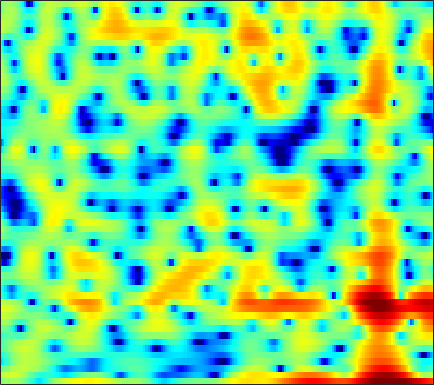

Source data for this figure (header and first rows):
0.2177, 0.46804, 0.77997, 1.036, 1.1821, 1.2964, 1.2968, 1.2191, 1.0037, 0.64512, 0.12928, -0.3584, -1.161, -2.1497, -2.992, -4.1932, -5.3298, -5.9295, -6.0742, -5.3996, -4.2285, -3.2552, -1.9919, -0.8648
2.212, 2.46, 2.732, 2.934, 3.028, 3.072, 3.013, 2.896, 2.636, 2.247, 1.727, 1.252, 0.5144, -0.3227, -0.9872, -1.865, -2.636, -3.079, -3.436, -3.553, -3.527, -3.485, -3.482, -3.6
-1.523, -0.9041, -0.1449, 0.5244, 0.9629, 1.456, 1.843, 2.066, 2.271, 2.374, 2.38, 2.325, 2.184, 1.97, 1.768, 1.449, 1.08, 0.7728, 0.3192, -0.1987, -0.7967, -1.307, -2.094, -3.025
-6.528, -5.086, -3.476, -2.146, -1.307, -0.3641, 0.4033, 0.8758, 1.384, 1.76, 2.014, 2.131, 2.2, 2.176, 2.1, 1.932, 1.694, 1.474, 1.133, 0.7386, 0.2981, -0.05521, -0.5511, -1.065
-4.492, -3.602, -2.484, -1.469, -0.7832, 0.02581, 0.7108, 1.145, 1.616, 1.966, 2.199, 2.297, 2.333, 2.259, 2.133, 1.877, 1.522, 1.195, 0.6906, 0.1208, -0.4914, -0.96, -1.561, -2.098
-2.144, -1.536, -0.7452, -0.001449, 0.5166, 1.138, 1.679, 2.025, 2.4, 2.678, 2.853, 2.915, 2.899, 2.761, 2.567, 2.182, 1.632, 1.097, 0.1941, -0.9548, -2.408, -3.744, -5.933, -8.595
-2.77, -2.026, -1.158, -0.4362, 0.01914, 0.5295, 0.9519, 1.218, 1.525, 1.787, 2.006, 2.146, 2.273, 2.317, 2.284, 2.135, 1.834, 1.496, 0.8796, 0.05542, -1.002, -1.939, -3.337, -4.741
-3.323, -2.64, -2.034, -1.725, -1.661, -1.762, -1.991, -2.172, -2.3, -2.166, -1.719, -1.23, -0.4854, 0.2473, 0.728, 1.244, 1.592, 1.743, 1.801, 1.708, 1.499, 1.296, 0.9866, 0.6917
-0.7587, -0.6315, -0.7452, -1.241, -1.895, -3.265, -5.436, -7.944, -13.76, -22.41, -11.68, -7.457, -3.976, -1.662, -0.3931, 0.849, 1.711, 2.172, 2.579, 2.788, 2.835, 2.78, 2.605, 2.337
1.538, 1.471, 1.218, 0.7688, 0.3031, -0.4961, -1.459, -2.202, -2.987, -3.258, -2.887, -2.312, -1.368, -0.4353, 0.1982, 0.8904, 1.406, 1.675, 1.89, 1.95, 1.881, 1.748, 1.459, 1.059
2.624, 2.595, 2.484, 2.265, 2.038, 1.665, 1.261, 0.9659, 0.5924, 0.2938, 0.07358, -0.0562, -0.1306, -0.123, -0.08573, -0.04107, -0.006399, -0.02689, -0.1416, -0.382, -0.7659, -1.147, -1.726, -2.299
3.546, 3.573, 3.525, 3.369, 3.183, 2.875, 2.503, 2.155, 1.616, 0.9694, 0.21, -0.3791, -1.153, -1.859, -2.243, -2.406, -2.204, -1.97, -1.74, -1.82, -2.392, -3.218, -5.078, -8.237
2.225, 2.241, 2.057, 1.767, 1.534, 1.268, 0.9946, 0.7649, 0.3229, -0.3772, -1.489, -2.787, -5.511, -10.35, -17.52, -15.57, -7.974, -5.031, -2.637, -1.295, -0.7072, -0.6687, -1.048, -1.628
-2.475, -3.111, -4.512, -6.405, -7.843, -8.596, -7.373, -6.036, -4.515, -3.575, -3.231, -3.312, -3.687, -4.089, -4.238, -3.936, -3.007, -2.121, -0.9849, -0.03923, 0.6923, 1.118, 1.551, 1.917
-3.481, -4.388, -6.127, -8.54, -10.46, -11.26, -9.313, -7.381, -5.181, -3.601, -2.52, -1.913, -1.308, -0.8754, -0.6179, -0.2826, 0.04774, 0.2933, 0.6254, 0.9084, 1.171, 1.34, 1.575, 1.81
-1.138, -1.551, -2.087, -2.496, -2.654, -2.641, -2.338, -1.94, -1.311, -0.6545, -0.04275, 0.3516, 0.7649, 1.031, 1.162, 1.258, 1.219, 1.119, 0.8897, 0.5778, 0.1891, -0.1152, -0.4701, -0.665
-0.09927, -0.4046, -0.6448, -0.6786, -0.5935, -0.3363, 0.07311, 0.4439, 0.9575, 1.461, 1.909, 2.175, 2.413, 2.524, 2.497, 2.277, 1.868, 1.411, 0.5806, -0.5287, -1.977, -3.315, -5.512, -7.92
-2.847, -3.367, -3.582, -3.238, -2.712, -1.75, -0.6454, 0.1514, 1.128, 1.99, 2.679, 3.053, 3.379, 3.505, 3.426, 3.076, 2.475, 1.84, 0.7243, -0.7283, -2.53, -4.151, -6.728, -9.54
-12.71, -16.07, -16.48, -12.63, -9.696, -6.338, -3.605, -1.907, -0.009224, 1.499, 2.624, 3.256, 3.812, 4.027, 3.994, 3.699, 3.06, 2.369, 1.148, -0.4101, -2.258, -3.747, -5.609, -6.796
-17.06, -22.44, -26.42, -19.35, -14.34, -9.15, -5.357, -3.14, -0.7728, 1.018, 2.355, 3.107, 3.803, 4.141, 4.197, 4, 3.458, 2.823, 1.631, -0.02365, -2.327, -4.665, -9.376, -18.4
-8.18, -9.612, -10.33, -9.49, -8.183, -6.093, -4.122, -2.77, -1.183, 0.1056, 1.141, 1.751, 2.343, 2.728, 2.861, 2.827, 2.595, 2.272, 1.658, 0.8444, -0.1239, -0.8919, -1.772, -2.262
-2.424, -2.989, -3.443, -3.578, -3.461, -3.079, -2.548, -2.068, -1.425, -0.8093, -0.2466, 0.1271, 0.534, 0.8729, 1.059, 1.22, 1.306, 1.306, 1.232, 1.09, 0.9172, 0.7756, 0.6245, 0.5262
0.285, -0.2792, -0.9555, -1.486, -1.772, -2.029, -2.109, -2.083, -1.974, -1.767, -1.524, -1.328, -1.035, -0.7534, -0.5231, -0.173, 0.1881, 0.476, 0.8524, 1.201, 1.484, 1.643, 1.754, 1.762
1.72, 0.8347, -0.3522, -1.473, -2.233, -3.029, -3.528, -3.717, -3.717, -3.58, -3.412, -3.316, -3.223, -3.14, -2.991, -2.548, -1.768, -0.9866, 0.1681, 1.284, 2.227, 2.787, 3.296, 3.512
0.7584, -0.7189, -2.924, -5.484, -7.555, -10.06, -11.19, -10.72, -9.285, -8.043, -7.259, -7.117, -7.63, -9.025, -10.78, -12.77, -9.789, -6.306, -2.536, 0.2436, 2.265, 3.385, 4.449, 5.047
-3.384, -5.178, -8.027, -11.51, -14.77, -20.14, -22.54, -19.8, -15.99, -13.42, -11.69, -10.84, -10.36, -10.55, -10.98, -10.91, -8.888, -6.465, -3.298, -0.7015, 1.342, 2.531, 3.722, 4.511
-7.449, -9.055, -11.42, -14.08, -16.16, -18.67, -20.31, -20.22, -18.61, -16.1, -13.54, -11.88, -9.903, -8.288, -7.137, -5.653, -4.103, -2.888, -1.29, 0.2051, 1.516, 2.355, 3.251, 3.91
-10.55, -11.75, -13.64, -15.94, -18.04, -21.88, -27.69, -29.9, -22.53, -17.16, -13.32, -10.99, -8.409, -6.272, -4.86, -3.205, -1.729, -0.7452, 0.4256, 1.435, 2.267, 2.776, 3.311, 3.69
-12.59, -13.2, -14.36, -15.53, -16.32, -16.79, -16.47, -15.61, -13.75, -11.45, -9.043, -7.306, -5.174, -3.297, -2.039, -0.6067, 0.614, 1.364, 2.177, 2.776, 3.169, 3.329, 3.39, 3.3
-12.09, -12.98, -15.07, -18.56, -21.7, -20.83, -15.99, -12.87, -9.649, -6.957, -4.656, -3.145, -1.369, 0.1636, 1.137, 2.237, 3.09, 3.572, 3.997, 4.163, 4.055, 3.79, 3.16, 2.211
-7.936, -8.714, -10.13, -11.73, -12.59, -12, -9.759, -7.765, -5.35, -3.234, -1.461, -0.2881, 1.051, 2.181, 2.871, 3.616, 4.126, 4.369, 4.483, 4.333, 3.886, 3.326, 2.205, 0.531
-4.367, -4.598, -4.857, -4.956, -4.868, -4.46, -3.757, -3.085, -2.089, -1.072, -0.1049, 0.5531, 1.333, 1.973, 2.372, 2.769, 3.022, 3.102, 3.056, 2.825, 2.395, 1.927, 1.116, 0.08805
-2.361, -2.314, -2.188, -1.998, -1.796, -1.47, -1.073, -0.76, -0.3185, 0.09809, 0.4952, 0.7487, 1.043, 1.256, 1.391, 1.504, 1.566, 1.548, 1.455, 1.264, 0.9672, 0.6828, 0.2479, -0.2209
-1.212, -0.9625, -0.5818, -0.1832, 0.1188, 0.4786, 0.7947, 0.9695, 1.126, 1.162, 1.08, 0.9587, 0.736, 0.5053, 0.3566, 0.2272, 0.1808, 0.1788, 0.167, 0.07993, -0.1411, -0.3876, -0.8097, -1.246
-1.173, -0.6273, 0.2137, 1.079, 1.659, 2.304, 2.728, 2.901, 2.879, 2.578, 1.94, 1.255, 0.06655, -1.25, -2.128, -2.64, -2.291, -1.679, -0.9164, -0.5004, -0.5559, -0.9581, -2.005, -3.586
-6.429, -4.364, -1.671, 0.4826, 1.714, 2.932, 3.681, 3.97, 3.976, 3.527, 2.564, 1.39, -0.9967, -5.037, -10.57, -23.72, -8.038, -4.209, -1.453, -0.106, 0.2677, -0.02982, -1.219, -3.556
-11.05, -8.014, -4.643, -2.19, -0.8134, 0.5234, 1.418, 1.812, 2.035, 1.886, 1.398, 0.8003, -0.2516, -1.438, -2.215, -2.6, -2.126, -1.434, -0.499, 0.2025, 0.5509, 0.5912, 0.3897, 0.0253
-5.547, -5.019, -4.064, -3.051, -2.322, -1.484, -0.798, -0.4052, -0.03401, 0.1702, 0.1991, 0.1549, 0.02814, -0.1194, -0.1838, -0.1767, -0.02353, 0.1431, 0.4185, 0.6808, 0.8845, 0.9902, 1.064, 1.097
-4.622, -4.431, -4.069, -3.636, -3.284, -2.784, -2.287, -1.904, -1.442, -1.008, -0.6323, -0.3925, -0.1248, 0.09791, 0.2551, 0.4327, 0.6048, 0.7369, 0.9188, 1.099, 1.28, 1.401, 1.544, 1.649
-5.264, -5.16, -5.041, -4.926, -4.818, -4.554, -4.138, -3.689, -2.981, -2.209, -1.437, -0.933, -0.3581, 0.08176, 0.3317, 0.569, 0.7128, 0.8143, 0.9336, 1.087, 1.306, 1.507, 1.806, 2.082
-6.537, -6.325, -6.532, -7.216, -7.951, -8.799, -8.616, -7.626, -5.686, -3.831, -2.281, -1.347, -0.4255, 0.1629, 0.3805, 0.4671, 0.3102, 0.09574, -0.2164, -0.3291, -0.05692, 0.4267, 1.29, 2.191
-6.039, -5.751, -6.298, -8.089, -10.52, -16.68, -20.36, -13.4, -7.996, -4.775, -2.674, -1.53, -0.4903, 0.1095, 0.2512, -0.03413, -0.9174, -2.156, -4.709, -8.15, -8.075, -4.939, -1.186, 1.468
-3.188, -3.293, -3.805, -4.688, -5.499, -6.384, -6.75, -6.589, -5.841, -4.904, -3.866, -3.115, -2.179, -1.471, -1.127, -1.115, -1.662, -2.458, -4.08, -5.713, -5.41, -3.627, -0.894, 1.343
-0.6479, -0.9974, -1.625, -2.408, -3.114, -4.204, -5.378, -6.289, -7.577, -8.535, -8.473, -7.564, -5.728, -3.988, -2.913, -1.82, -1.14, -0.8156, -0.5343, -0.2276, 0.2266, 0.6987, 1.436, 2.171
1.469, 1.019, 0.275, -0.6809, -1.538, -2.943, -4.786, -6.598, -10.08, -16.54, -23.28, -14.16, -8.257, -4.802, -3.025, -1.261, -0.001666, 0.6608, 1.309, 1.741, 2.047, 2.196, 2.314, 2.333
2.753, 2.249, 1.436, 0.4821, -0.3017, -1.419, -2.604, -3.541, -4.661, -5.355, -5.294, -4.625, -3.221, -1.674, -0.6201, 0.5966, 1.521, 2.011, 2.441, 2.602, 2.522, 2.313, 1.837, 1.154
2.903, 2.26, 1.248, 0.1532, -0.6747, -1.674, -2.367, -2.611, -2.616, -2.24, -1.558, -0.9296, -0.02489, 0.9065, 1.561, 2.277, 2.762, 2.988, 3.038, 2.82, 2.29, 1.692, 0.6075, -0.8378
2.552, 1.616, 0.06743, -1.888, -3.606, -5.936, -7.364, -6.949, -5.081, -3.001, -1.159, 0.0189, 1.332, 2.375, 2.997, 3.559, 3.856, 3.896, 3.665, 3.112, 2.214, 1.305, -0.2394, -2.152
1.987, 0.9005, -0.9117, -3.319, -5.715, -10.19, -15.04, -12.36, -7.159, -3.517, -0.9898, 0.4666, 1.996, 3.1, 3.711, 4.229, 4.453, 4.399, 4.045, 3.305, 2.171, 1.033, -0.9579, -3.553
0.5821, -0.4612, -1.877, -3.139, -3.922, -4.61, -4.636, -4.137, -2.975, -1.544, -0.09834, 0.8901, 2.018, 2.895, 3.39, 3.866, 4.069, 4.017, 3.707, 3.07, 2.065, 1.029, -0.7653, -3.126
-1.882, -3.578, -5.707, -6.81, -6.605, -5.523, -4.207, -3.257, -2.029, -0.9362, 0.07433, 0.7616, 1.549, 2.244, 2.673, 3.134, 3.417, 3.523, 3.45, 3.149, 2.582, 1.971, 0.9554, -0.2744
-2.977, -6.09, -12.96, -20.55, -12.61, -7.368, -4.572, -3.221, -1.98, -1.141, -0.5928, -0.2639, 0.1819, 0.7121, 1.181, 1.818, 2.447, 2.865, 3.252, 3.416, 3.34, 3.138, 2.66, 1.986
0.5673, -0.6326, -2.036, -2.82, -2.855, -2.461, -1.99, -1.75, -1.738, -2.112, -2.864, -3.587, -4.341, -4.253, -3.38, -1.682, 0.03862, 1.11, 2.25, 3.005, 3.418, 3.523, 3.396, 3.004
2.593, 2.131, 1.561, 1.048, 0.7179, 0.2994, -0.1918, -0.6952, -1.664, -3.167, -5.465, -8.161, -15.11, -22.75, -11.97, -6.029, -2.597, -0.849, 0.8407, 1.982, 2.673, 2.929, 2.987, 2.731
2.288, 2.215, 2.07, 1.859, 1.621, 1.192, 0.6082, 0.03461, -0.8969, -2.048, -3.356, -4.352, -5.352, -5.487, -4.876, -3.438, -1.846, -0.7423, 0.4923, 1.424, 2.029, 2.268, 2.302, 2.005
0.658, 1.154, 1.605, 1.813, 1.804, 1.577, 1.125, 0.6646, -0.1018, -0.9543, -1.817, -2.355, -2.811, -2.857, -2.606, -1.895, -0.9786, -0.2202, 0.7211, 1.486, 2.018, 2.24, 2.243, 1.903
-1.105, 0.09375, 1.124, 1.643, 1.782, 1.664, 1.229, 0.7138, -0.2422, -1.471, -2.937, -4.084, -5.367, -5.703, -5.141, -3.708, -2.049, -0.8834, 0.4277, 1.442, 2.146, 2.47, 2.636, 2.492
-0.6432, 0.1431, 0.8517, 1.202, 1.252, 1.06, 0.5613, -0.04669, -1.181, -2.847, -5.305, -8.079, -14.59, -29.36, -13.93, -7.539, -4.026, -2.241, -0.4998, 0.7208, 1.553, 1.974, 2.329, 2.466
